Run: headless pygame with SDL's dummy video driver; simulated clock (each Clock.tick advances the game by its frame time, no real sleeping); random seed 0; keys injected as events and as key.get_pressed() state; mouse plan: one left click at the window centre at the start of phase 2, then a move to the lower-right quarter at the start of phase 3.
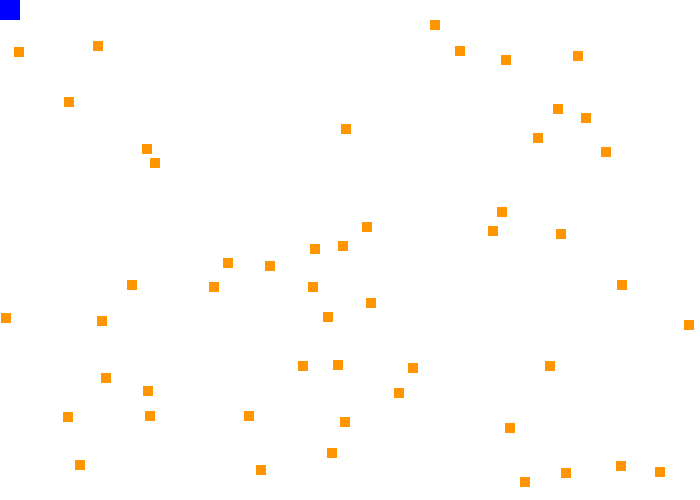
Frame 1 of 4 · flips 1–60 · no input
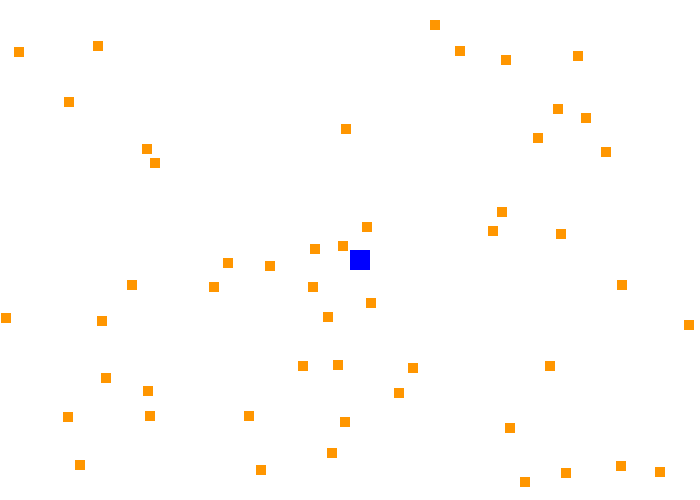
Frame 2 of 4 · flips 61–180 · clicked the window centre · tapped SPACE, RETURN · held RIGHT (→), D
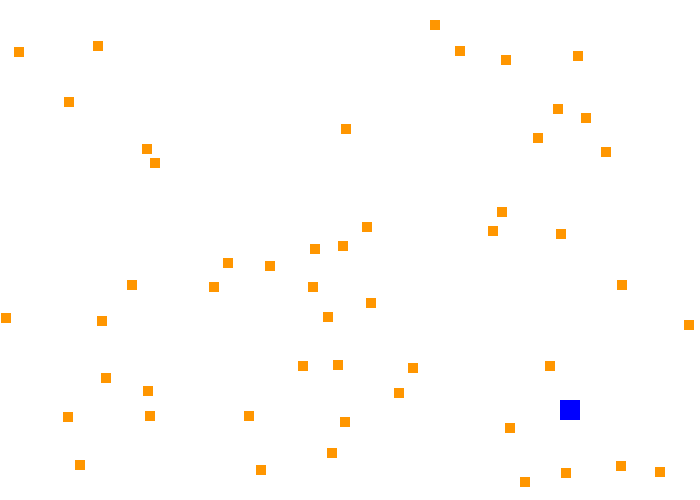
Frame 3 of 4 · flips 181–300 · moved the mouse to the lower-right quarter · held DOWN (↓), S
Frame 4 of 4 · flips 301–420 · held LEFT (←), A, UP (↑), W · screen unchanged from frame 3, image omitted

The pygame program that drew these frames:

"""
Pygame base template
Aaron Lee - 2019
"""
import random

import pygame

if True:
    # Global Variables
    BLACK = (0, 0, 0)
    WHITE = (255, 255, 255)
    GRAY = (150, 150, 150)
    GREEN = (0, 255, 0)
    RED = (255, 0, 0)
    BLUE = (0, 0, 255)
    CYAN = (0, 255, 255)
    MAGENTA = (255, 0, 255)
    YELLOW = (255, 255, 0)
    PINK = (255, 150, 150)
    MAROON = (100, 0, 0)
    ORANGE = (255, 150, 0)
    PURPLE = (100, 50, 150)

    pygame.init()  # initializes pygame (need to do this before you use it)
    SCREEN_WIDTH = 700
    SCREEN_HEIGHT = 500
    done = False  # Loop until the user clicks the close button.

    size = (SCREEN_WIDTH, SCREEN_HEIGHT)  # Set the width and height of the screen [width, height]
    screen = pygame.display.set_mode(size)
    pygame.display.set_caption("My Game!")
    clock = pygame.time.Clock()  # Used to manage how fast the screen updates

# CLASSES
class Player(pygame.sprite.Sprite):
    def __init__(self):
        super().__init__()
        self.image = pygame.Surface([20, 20])
        self.image.fill(BLUE)
        self.rect = self.image.get_rect()

class Coin(pygame.sprite.Sprite):
    def __init__(self):
        super().__init__()
        self.image = pygame.Surface([10, 10])
        self.image.fill(ORANGE)
        self.rect = self.image.get_rect()


# GROUPS
all_sprites = pygame.sprite.Group()
coin_sprites = pygame.sprite.Group()

# INSTANCES
player = Player()
all_sprites.add(player)

for i in range(50):
    coin = Coin()
    coin.rect.x = random.randrange(SCREEN_WIDTH - coin.rect.width)
    coin.rect.y = random.randrange(SCREEN_HEIGHT - coin.rect.height)
    all_sprites.add(coin)
    coin_sprites.add(coin)


score = 0

# -------- Main Program Loop -----------
while not done:
    # --- Main event loop (input from user keyboard, mouse, game controller)
    for event in pygame.event.get():
        if event.type == pygame.QUIT:
            done = True

    # --- Game logic should go here
    player.rect.x, player.rect.y = pygame.mouse.get_pos()

    hit_list = pygame.sprite.spritecollide(player, coin_sprites, False)

    for coin in hit_list:
        score += 1
        print(score)
        coin.image.fill(GREEN)

    # --- Drawing code goes here
    screen.fill(WHITE)

    all_sprites.draw(screen)

    pygame.display.flip()  # Go ahead and update the screen with what we've drawn.

    clock.tick(60)  # limit to 60 frames per second


pygame.quit()  # Close the window and quit.
